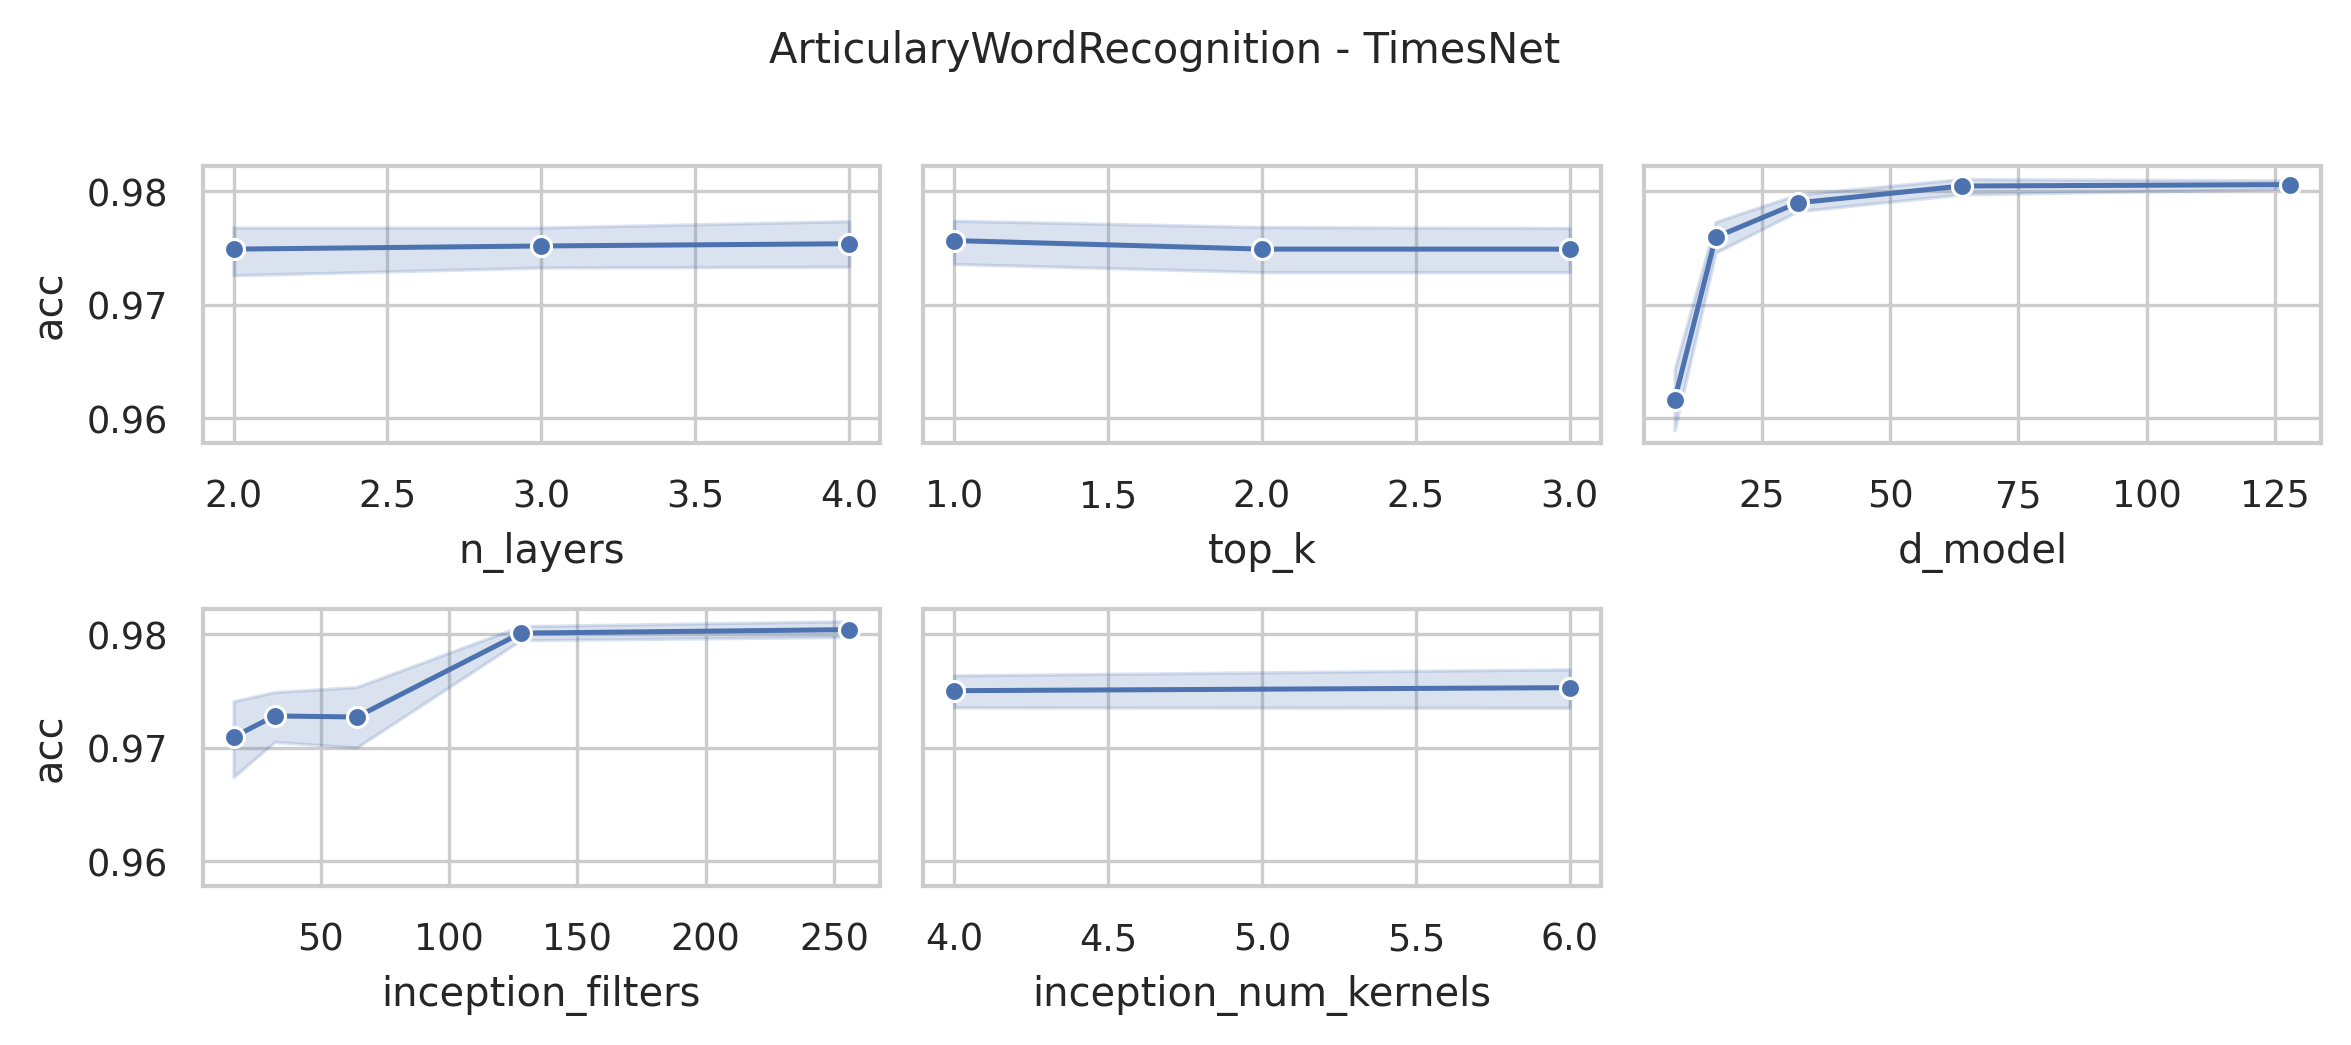

Values plotted in this chart, from the file beside it:
data_name, model, seq_len, n_layers, d_model, inception_filters, inception_num_kernels, top_k, acc, model_params, model_size (MB)
ArticularyWordRecognition, TimesNet, 144, 4, 128, 256, 6, 3, 0.98, 75447449, 290.3
ArticularyWordRecognition, TimesNet, 144, 4, 128, 256, 4, 3, 0.98, 22491289, 88.26
ArticularyWordRecognition, TimesNet, 144, 4, 128, 256, 6, 2, 0.98, 75447449, 290.3
ArticularyWordRecognition, TimesNet, 144, 4, 128, 256, 4, 2, 0.98, 22491289, 88.26
ArticularyWordRecognition, TimesNet, 144, 4, 128, 256, 6, 1, 0.98, 75447449, 290.3
ArticularyWordRecognition, TimesNet, 144, 4, 128, 256, 4, 1, 0.98, 22491289, 88.26
ArticularyWordRecognition, TimesNet, 144, 4, 128, 128, 6, 3, 0.9833, 37957785, 147.3
ArticularyWordRecognition, TimesNet, 144, 4, 128, 128, 4, 3, 0.98, 11479193, 46.26
ArticularyWordRecognition, TimesNet, 144, 4, 128, 128, 6, 2, 0.9833, 37957785, 147.3
ArticularyWordRecognition, TimesNet, 144, 4, 128, 128, 4, 2, 0.98, 11479193, 46.26
ArticularyWordRecognition, TimesNet, 144, 4, 128, 128, 6, 1, 0.9833, 37957785, 147.3
ArticularyWordRecognition, TimesNet, 144, 4, 128, 128, 4, 1, 0.98, 11479193, 46.26
ArticularyWordRecognition, TimesNet, 144, 4, 64, 256, 6, 3, 0.9767, 37726809, 145.2
ArticularyWordRecognition, TimesNet, 144, 4, 64, 256, 4, 3, 0.9833, 11247705, 44.15
ArticularyWordRecognition, TimesNet, 144, 4, 64, 256, 6, 2, 0.9767, 37726809, 145.2
ArticularyWordRecognition, TimesNet, 144, 4, 64, 256, 4, 2, 0.9833, 11247705, 44.15
ArticularyWordRecognition, TimesNet, 144, 4, 64, 256, 6, 1, 0.98, 37726809, 145.2
ArticularyWordRecognition, TimesNet, 144, 4, 64, 256, 4, 1, 0.9833, 11247705, 44.15
ArticularyWordRecognition, TimesNet, 144, 4, 64, 128, 6, 3, 0.9767, 18980441, 73.66
ArticularyWordRecognition, TimesNet, 144, 4, 64, 128, 4, 3, 0.98, 5740633, 23.14
ArticularyWordRecognition, TimesNet, 144, 4, 64, 128, 6, 2, 0.9767, 18980441, 73.66
ArticularyWordRecognition, TimesNet, 144, 4, 64, 128, 4, 2, 0.98, 5740633, 23.14
ArticularyWordRecognition, TimesNet, 144, 4, 64, 128, 6, 1, 0.9767, 18980441, 73.66
ArticularyWordRecognition, TimesNet, 144, 4, 64, 128, 4, 1, 0.98, 5740633, 23.14
ArticularyWordRecognition, TimesNet, 144, 4, 64, 64, 6, 3, 0.9833, 9607257, 37.91
ArticularyWordRecognition, TimesNet, 144, 4, 64, 64, 4, 3, 0.9833, 2987097, 12.64
ArticularyWordRecognition, TimesNet, 144, 4, 64, 64, 6, 2, 0.9833, 9607257, 37.91
ArticularyWordRecognition, TimesNet, 144, 4, 64, 64, 4, 2, 0.9833, 2987097, 12.64
ArticularyWordRecognition, TimesNet, 144, 4, 64, 64, 6, 1, 0.9833, 9607257, 37.91
ArticularyWordRecognition, TimesNet, 144, 4, 64, 64, 4, 1, 0.9833, 2987097, 12.64
ArticularyWordRecognition, TimesNet, 144, 4, 32, 128, 6, 3, 0.9833, 9491769, 36.85
ArticularyWordRecognition, TimesNet, 144, 4, 32, 128, 4, 3, 0.9767, 2871353, 11.59
ArticularyWordRecognition, TimesNet, 144, 4, 32, 128, 6, 2, 0.9833, 9491769, 36.85
ArticularyWordRecognition, TimesNet, 144, 4, 32, 128, 4, 2, 0.9767, 2871353, 11.59
ArticularyWordRecognition, TimesNet, 144, 4, 32, 128, 6, 1, 0.9867, 9491769, 36.85
ArticularyWordRecognition, TimesNet, 144, 4, 32, 128, 4, 1, 0.9767, 2871353, 11.59
ArticularyWordRecognition, TimesNet, 144, 4, 32, 64, 6, 3, 0.9733, 4804409, 18.97
ArticularyWordRecognition, TimesNet, 144, 4, 32, 64, 4, 3, 0.98, 1494073, 6.33
ArticularyWordRecognition, TimesNet, 144, 4, 32, 64, 6, 2, 0.9733, 4804409, 18.97
ArticularyWordRecognition, TimesNet, 144, 4, 32, 64, 4, 2, 0.98, 1494073, 6.33
ArticularyWordRecognition, TimesNet, 144, 4, 32, 64, 6, 1, 0.9733, 4804409, 18.97
ArticularyWordRecognition, TimesNet, 144, 4, 32, 64, 4, 1, 0.98, 1494073, 6.33
ArticularyWordRecognition, TimesNet, 144, 4, 32, 32, 6, 3, 0.9833, 2460729, 10.03
ArticularyWordRecognition, TimesNet, 144, 4, 32, 32, 4, 3, 0.98, 805433, 3.71
ArticularyWordRecognition, TimesNet, 144, 4, 32, 32, 6, 2, 0.9833, 2460729, 10.03
ArticularyWordRecognition, TimesNet, 144, 4, 32, 32, 4, 2, 0.98, 805433, 3.71
ArticularyWordRecognition, TimesNet, 144, 4, 32, 32, 6, 1, 0.9833, 2460729, 10.03
ArticularyWordRecognition, TimesNet, 144, 4, 32, 32, 4, 1, 0.98, 805433, 3.71
ArticularyWordRecognition, TimesNet, 144, 4, 16, 64, 6, 3, 0.97, 2402985, 9.51
ArticularyWordRecognition, TimesNet, 144, 4, 16, 64, 4, 3, 0.97, 747561, 3.18
ArticularyWordRecognition, TimesNet, 144, 4, 16, 64, 6, 2, 0.97, 2402985, 9.51
ArticularyWordRecognition, TimesNet, 144, 4, 16, 64, 4, 2, 0.97, 747561, 3.18
ArticularyWordRecognition, TimesNet, 144, 4, 16, 64, 6, 1, 0.97, 2402985, 9.51
ArticularyWordRecognition, TimesNet, 144, 4, 16, 64, 4, 1, 0.9733, 747561, 3.18
ArticularyWordRecognition, TimesNet, 144, 4, 16, 32, 6, 3, 0.9833, 1230761, 5.04
ArticularyWordRecognition, TimesNet, 144, 4, 16, 32, 4, 3, 0.98, 402985, 1.87
ArticularyWordRecognition, TimesNet, 144, 4, 16, 32, 6, 2, 0.9833, 1230761, 5.04
ArticularyWordRecognition, TimesNet, 144, 4, 16, 32, 4, 2, 0.98, 402985, 1.87
ArticularyWordRecognition, TimesNet, 144, 4, 16, 32, 6, 1, 0.9833, 1230761, 5.04
ArticularyWordRecognition, TimesNet, 144, 4, 16, 32, 4, 1, 0.98, 402985, 1.87
... 192 more rows
